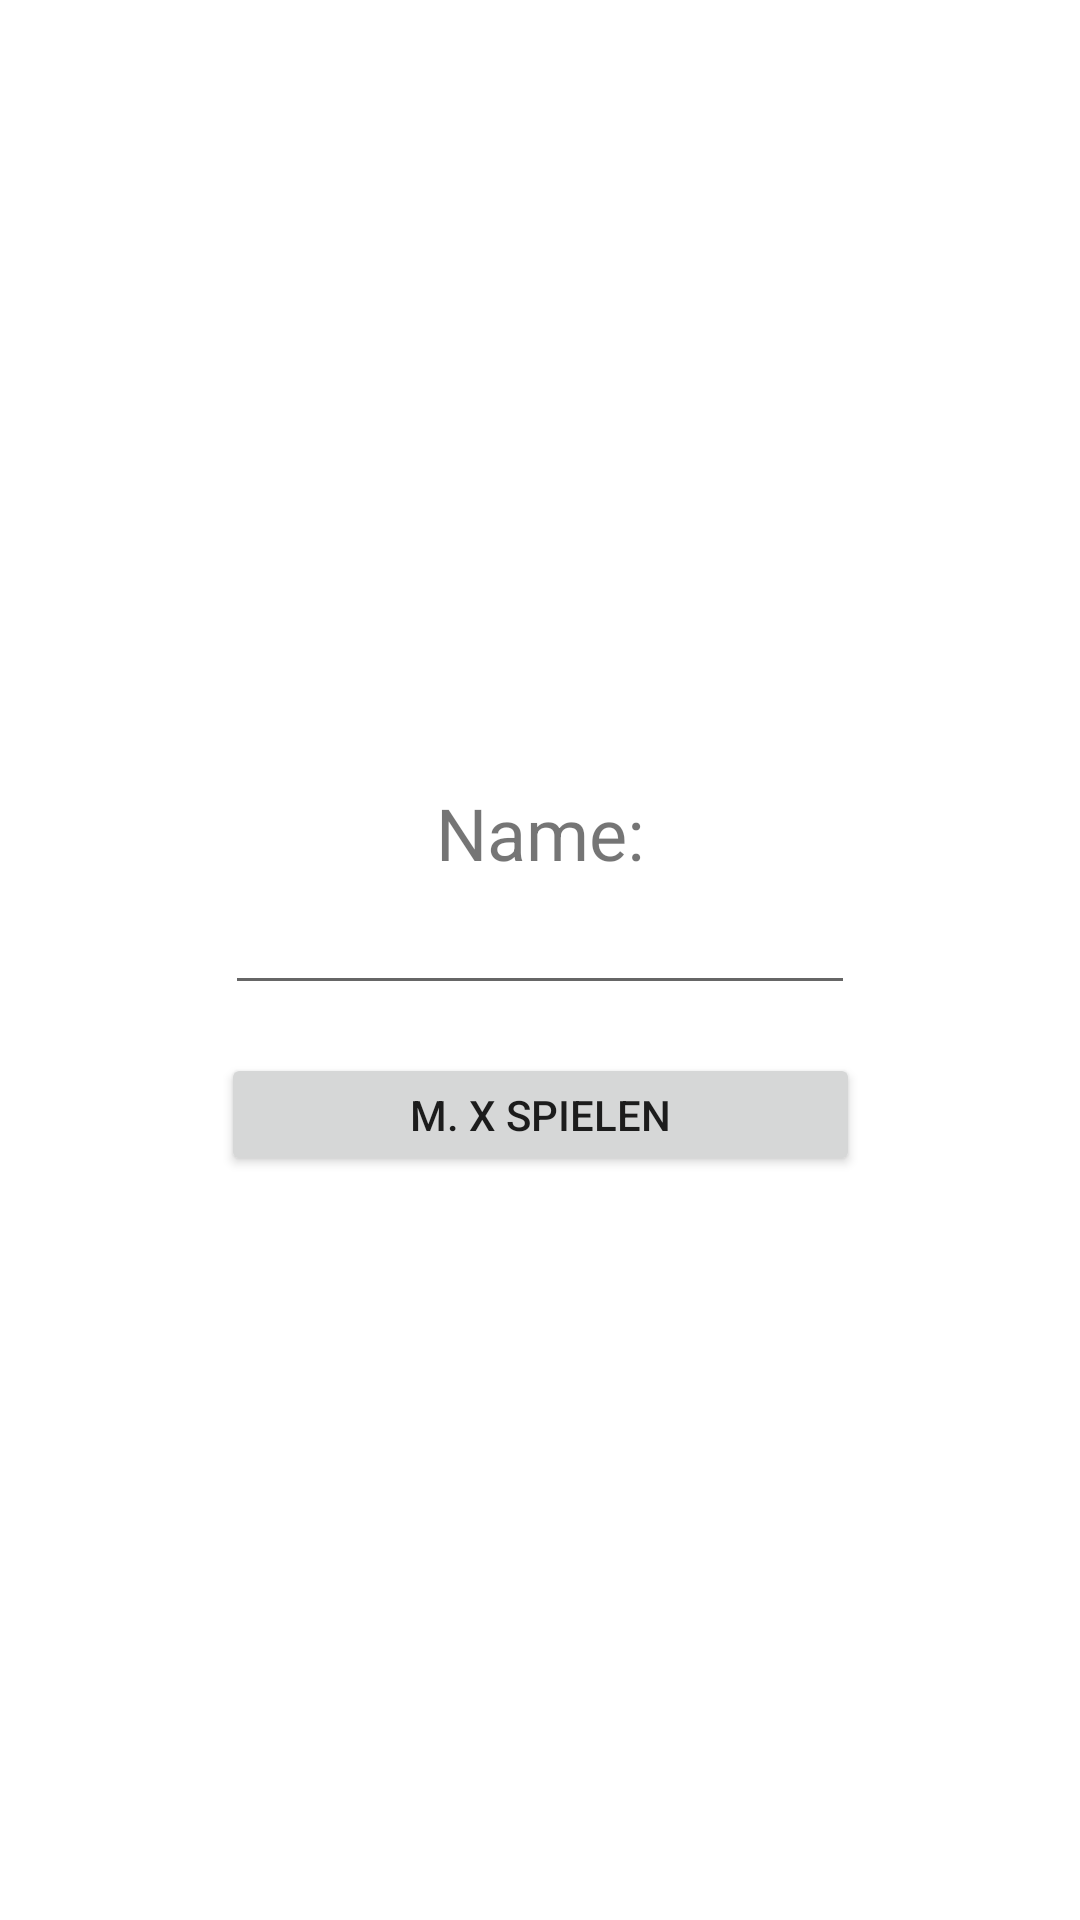

The Android layout XML behind this screen, and the referenced resources:
<!-- AndroidManifest.xml: application theme Theme.Scottlefeld -->
<!-- res/layout/activity_lobby.xml -->
<?xml version="1.0" encoding="utf-8"?>
<androidx.constraintlayout.widget.ConstraintLayout xmlns:android="http://schemas.android.com/apk/res/android"
    xmlns:app="http://schemas.android.com/apk/res-auto"
    xmlns:tools="http://schemas.android.com/tools"
    android:layout_width="match_parent"
    android:layout_height="match_parent">

    <TextView
        android:id="@+id/textName"
        android:layout_width="wrap_content"
        android:layout_height="wrap_content"
        android:editable="false"
        android:text="Name:"
        android:textSize="24sp"
        app:layout_constraintBottom_toBottomOf="parent"
        app:layout_constraintEnd_toEndOf="parent"
        app:layout_constraintStart_toStartOf="parent"
        app:layout_constraintTop_toTopOf="parent"
        app:layout_constraintVertical_bias="0.43"
        tools:visibility="invisible" />

    <EditText
        android:id="@+id/textPlayerName"
        android:layout_width="wrap_content"
        android:layout_height="wrap_content"
        android:ems="10"
        android:inputType="textPersonName"
        app:layout_constraintEnd_toEndOf="parent"
        app:layout_constraintStart_toStartOf="parent"
        app:layout_constraintTop_toBottomOf="@+id/textName"
        tools:visibility="invisible" />

    <Button
        android:id="@+id/playMXButton"
        android:layout_width="213dp"
        android:layout_height="41dp"
        android:layout_marginTop="16dp"
        android:onClick="onPlayMXClick"
        android:text="M. X spielen"
        app:layout_constraintEnd_toEndOf="parent"
        app:layout_constraintStart_toStartOf="parent"
        app:layout_constraintTop_toBottomOf="@+id/textPlayerName"
        tools:visibility="invisible" />

    <Spinner
        android:id="@+id/mapSelectSpinnerMultiplayer"
        android:layout_width="409dp"
        android:layout_height="wrap_content"
        android:textAlignment="center"
        android:visibility="invisible"
        app:layout_constraintBottom_toBottomOf="parent"
        app:layout_constraintEnd_toEndOf="parent"
        app:layout_constraintStart_toStartOf="parent"
        app:layout_constraintTop_toTopOf="parent" />

    <Button
        android:id="@+id/createGameButton"
        android:layout_width="wrap_content"
        android:layout_height="wrap_content"
        android:layout_marginBottom="60dp"
        android:text="Spiel erstellen"
        android:visibility="invisible"
        app:layout_constraintBottom_toBottomOf="parent"
        app:layout_constraintEnd_toEndOf="parent"
        app:layout_constraintStart_toStartOf="parent" />
</androidx.constraintlayout.widget.ConstraintLayout>
<!-- resources referenced by this layout -->
<resources>
  <style name="Theme.Scottlefeld" parent="Theme.MaterialComponents.DayNight.DarkActionBar">
          
          <item name="colorPrimary">@color/purple_500</item>
          <item name="colorPrimaryVariant">@color/purple_700</item>
          <item name="colorOnPrimary">@color/white</item>
          
          <item name="colorSecondary">@color/teal_200</item>
          <item name="colorSecondaryVariant">@color/teal_700</item>
          <item name="colorOnSecondary">@color/black</item>
          
          <item name="android:statusBarColor">?attr/colorPrimaryVariant</item>
          
      </style>
  <!-- not gathered from this repository: default colours our renderer supplied (Android Studio template values) -->
  <color name="purple_500">#FF6200EE</color>
  <color name="purple_700">#FF3700B3</color>
  <color name="teal_200">#FF03DAC5</color>
  <color name="teal_700">#FF018786</color>
  <color name="black">#FF000000</color>
  <color name="white">#FFFFFFFF</color>
</resources>
